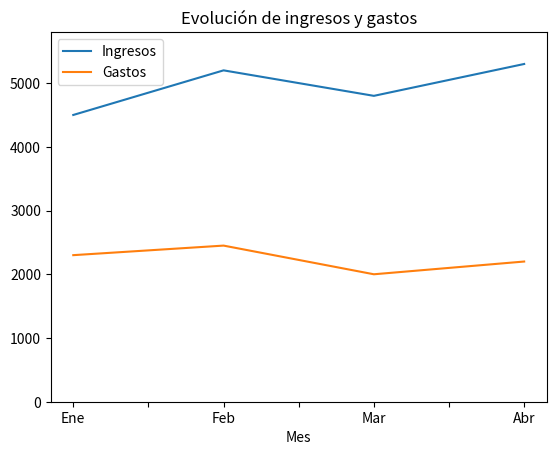

Write Python code to recreate this figure.
import pandas as pd 
import matplotlib.pyplot as plt 

def diagrama_lineas_ingresos_gastos(datos):
    '''Función que construye un diagrama de lineas con los ingresos y gastos de un cuatrimestre.
    
    Parámetros:
        - datos: Es un dataframe de Pandas con dos columnas, una para los ingresos y otra para los gastos, y como índice los meses.

    Salida:
        Un gráfico de líneas con los ingresos y los gastos dados.
    '''
    # Definimos la figura y los ejes del gráfico con Matplotlib
    fig, ax = plt.subplots()
    # Dibujamos las series de líneas con los ingresos y los gastos
    datos.plot(ax = ax)
    # Añadimos la escala del eje y
    ax.set_ylim([0, max(datos.Ingresos.max(), datos.Gastos.max()) + 500])
    # Añadimos el título
    plt.title('Evolución de ingresos y gastos')
    # Devolvemos el objeto con los ejes y el gráfico que contienten
    return ax

datos = {'Mes':['Ene', 'Feb', 'Mar', 'Abr'], 'Ingresos':[4500, 5200, 4800, 5300], 'Gastos':[2300, 2450, 2000, 2200]}
df_datos = pd.DataFrame(datos).set_index('Mes')
diagrama_lineas_ingresos_gastos(df_datos)
plt.show()